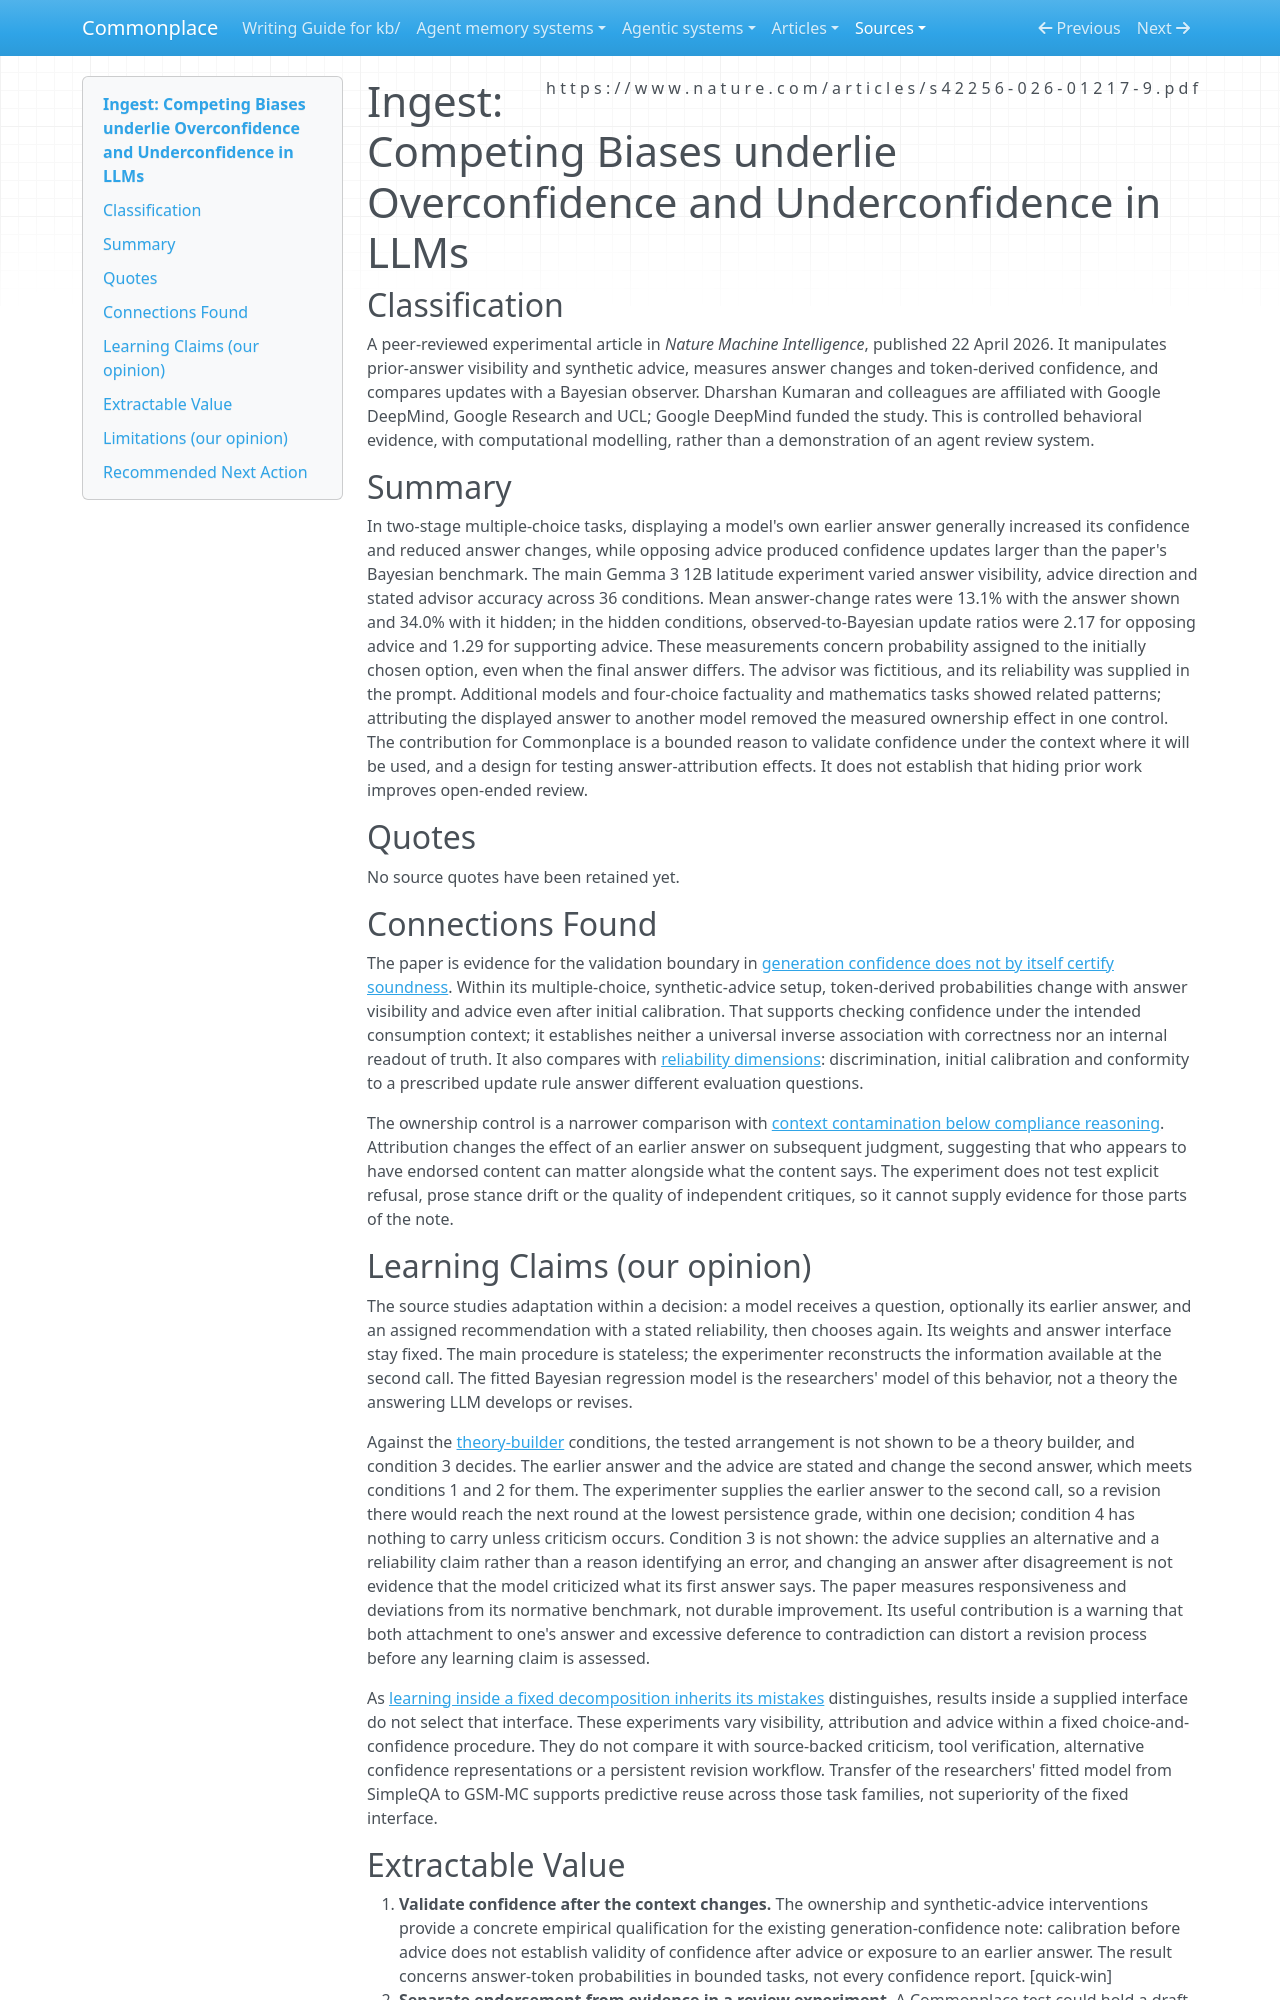

repository: zby/commonplace · page: sources/competing-biases-llm-confidence.ingest/index.html · generator: mkdocs

---
description: "Controlled advice experiments separate answer-ownership bias from excessive confidence updating, qualifying confidence-based review and suggesting a test of reviewer context."
source: https://www.nature.com/articles/s42256-026-01217-9.pdf
captured: "2026-09-24"
capture: pdftotext
capture_scope: full-source
doi: "10.1038/s42256-026-01217-9"
genre: scientific-paper
snapshot_sha256: 8a64bd13d0353016b2bcbcfe3901328f629132bb87bfe3b39918b72aae95a525
ingested: "2026-09-25"
type: types/ingest-report.md
domains: [llm-reliability, confidence-calibration, context-engineering]
learning_claims: true
---

# Ingest: Competing Biases underlie Overconfidence and Underconfidence in LLMs

## Classification

A peer-reviewed experimental article in *Nature Machine Intelligence*, published 22 April 2026. It manipulates prior-answer visibility and synthetic advice, measures answer changes and token-derived confidence, and compares updates with a Bayesian observer. Dharshan Kumaran and colleagues are affiliated with Google DeepMind, Google Research and UCL; Google DeepMind funded the study. This is controlled behavioral evidence, with computational modelling, rather than a demonstration of an agent review system.

## Summary

In two-stage multiple-choice tasks, displaying a model's own earlier answer generally increased its confidence and reduced answer changes, while opposing advice produced confidence updates larger than the paper's Bayesian benchmark. The main Gemma 3 12B latitude experiment varied answer visibility, advice direction and stated advisor accuracy across 36 conditions. Mean answer-change rates were 13.1% with the answer shown and 34.0% with it hidden; in the hidden conditions, observed-to-Bayesian update ratios were 2.17 for opposing advice and 1.29 for supporting advice. These measurements concern probability assigned to the initially chosen option, even when the final answer differs. The advisor was fictitious, and its reliability was supplied in the prompt. Additional models and four-choice factuality and mathematics tasks showed related patterns; attributing the displayed answer to another model removed the measured ownership effect in one control. The contribution for Commonplace is a bounded reason to validate confidence under the context where it will be used, and a design for testing answer-attribution effects. It does not establish that hiding prior work improves open-ended review.

## Quotes

No source quotes have been retained yet.

## Connections Found

The paper is evidence for the validation boundary in [generation confidence does not by itself certify soundness](../theory/generation-confidence-does-not-by-itself-certify-soundness.md). Within its multiple-choice, synthetic-advice setup, token-derived probabilities change with answer visibility and advice even after initial calibration. That supports checking confidence under the intended consumption context; it establishes neither a universal inverse association with correctness nor an internal readout of truth. It also compares with [reliability dimensions](../theory/reliability-dimensions-map-to-oracle-hardening-stages.md): discrimination, initial calibration and conformity to a prescribed update rule answer different evaluation questions.

The ownership control is a narrower comparison with [context contamination below compliance reasoning](../theory/context-contamination-operates-below-an-agents-compliance-reasoning.md). Attribution changes the effect of an earlier answer on subsequent judgment, suggesting that who appears to have endorsed content can matter alongside what the content says. The experiment does not test explicit refusal, prose stance drift or the quality of independent critiques, so it cannot supply evidence for those parts of the note.

## Learning Claims (our opinion)

The source studies adaptation within a decision: a model receives a question, optionally its earlier answer, and an assigned recommendation with a stated reliability, then chooses again. Its weights and answer interface stay fixed. The main procedure is stateless; the experimenter reconstructs the information available at the second call. The fitted Bayesian regression model is the researchers' model of this behavior, not a theory the answering LLM develops or revises.

Against the [theory-builder](../theory/definitions/theory-builder.md) conditions, the tested arrangement is not shown to be a theory builder, and condition 3 decides. The earlier answer and the advice are stated and change the second answer, which meets conditions 1 and 2 for them. The experimenter supplies the earlier answer to the second call, so a revision there would reach the next round at the lowest persistence grade, within one decision; condition 4 has nothing to carry unless criticism occurs. Condition 3 is not shown: the advice supplies an alternative and a reliability claim rather than a reason identifying an error, and changing an answer after disagreement is not evidence that the model criticized what its first answer says. The paper measures responsiveness and deviations from its normative benchmark, not durable improvement. Its useful contribution is a warning that both attachment to one's answer and excessive deference to contradiction can distort a revision process before any learning claim is assessed.

As [learning inside a fixed decomposition inherits its mistakes](../theory/learning-inside-a-fixed-decomposition-inherits-its-mistakes.md) distinguishes, results inside a supplied interface do not select that interface. These experiments vary visibility, attribution and advice within a fixed choice-and-confidence procedure. They do not compare it with source-backed criticism, tool verification, alternative confidence representations or a persistent revision workflow. Transfer of the researchers' fitted model from SimpleQA to GSM-MC supports predictive reuse across those task families, not superiority of the fixed interface.
